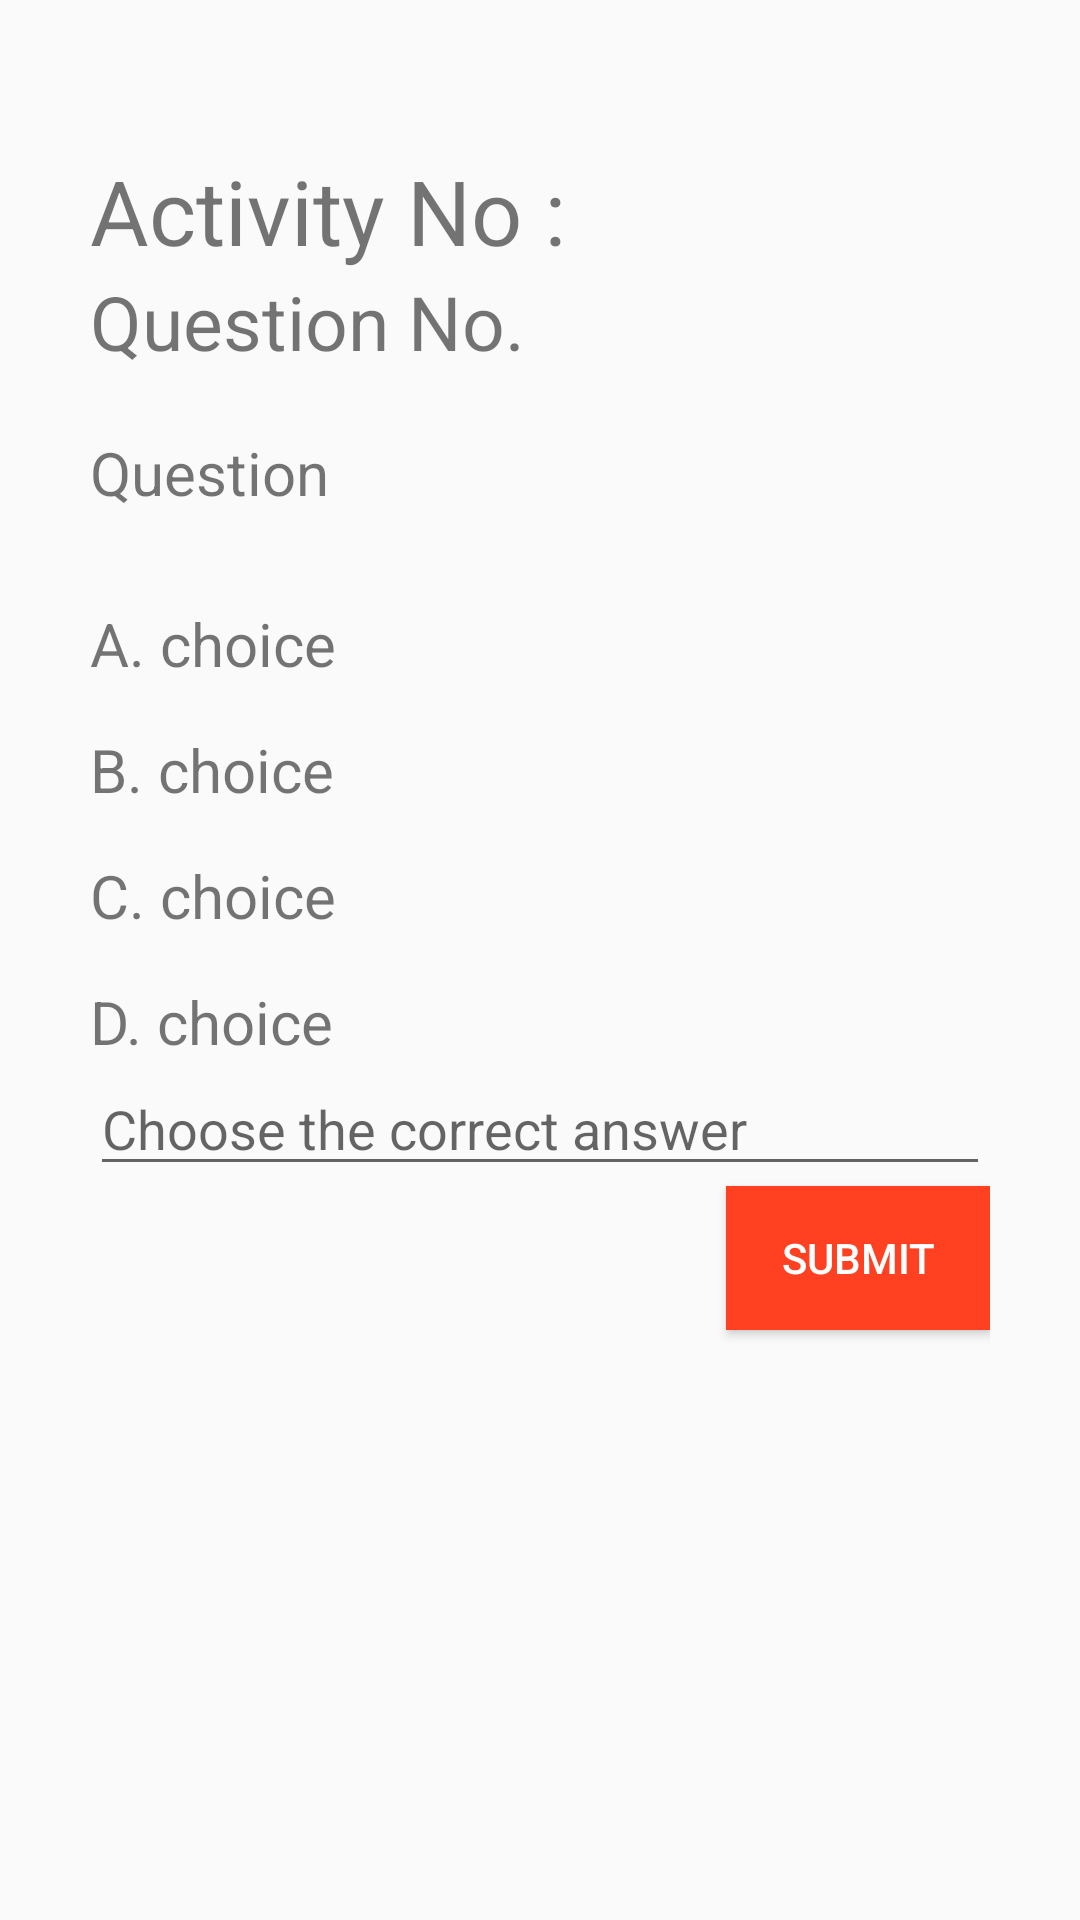

Layout XML and referenced resources for this Android screen:
<!-- AndroidManifest.xml: application theme AppTheme -->
<!-- res/layout/quiz_activity.xml -->
<?xml version="1.0" encoding="utf-8"?>
<RelativeLayout xmlns:android="http://schemas.android.com/apk/res/android"
    android:orientation="vertical" android:layout_width="match_parent"
    android:layout_height="match_parent">
    <LinearLayout
        android:layout_marginVertical="50dp"
        android:layout_marginHorizontal="30dp"
        android:layout_width="match_parent"
        android:layout_height="match_parent"
        android:orientation="vertical">
        <TextView
            android:id="@+id/textView_quizNoActivity"
            android:text="Activity No : "
            android:textSize="30sp"
            android:layout_width="wrap_content"
            android:layout_height="wrap_content" />
        <TextView
            android:id="@+id/textView_qustionNumberAct"
            android:textSize="25sp"
            android:text="Question No."
            android:layout_width="wrap_content"
            android:layout_height="wrap_content" />
        <TextView
            android:id="@+id/textView_qustionActivity"
            android:layout_marginTop="20dp"
            android:textSize="20sp"
            android:text="Question"
            android:layout_width="match_parent"
            android:layout_height="wrap_content" />
        <TextView
            android:id="@+id/textView_aActivity"
            android:layout_marginTop="30dp"
            android:textSize="20sp"
            android:text="A. choice"
            android:layout_width="match_parent"
            android:layout_height="wrap_content" />
        <TextView
            android:id="@+id/textView_bActivity"
            android:layout_marginTop="15dp"
            android:textSize="20sp"
            android:text="B. choice"
            android:layout_width="match_parent"
            android:layout_height="wrap_content" />
        <TextView
            android:id="@+id/textView_cActivity"
            android:layout_marginTop="15dp"
            android:textSize="20sp"
            android:text="C. choice"
            android:layout_width="match_parent"
            android:layout_height="wrap_content" />
        <TextView
            android:id="@+id/textView_dActivity"
            android:layout_marginTop="15dp"
            android:textSize="20sp"
            android:text="D. choice"
            android:layout_width="match_parent"
            android:layout_height="wrap_content" />
        <EditText
            android:id="@+id/editText_chooseAnswer"
            android:hint="Choose the correct answer"
            android:layout_width="match_parent"
            android:layout_height="wrap_content" />
        <Button
            style="@style/ButtonStyle"
            android:id="@+id/button_Submit"
            android:layout_gravity="right"
            android:text="Submit"
            android:layout_width="wrap_content"
            android:layout_height="wrap_content" />
    </LinearLayout>
</RelativeLayout>
<!-- resources referenced by this layout -->
<resources>
  <style name="ButtonStyle">
          <item name="android:textColor">#FFFFFF</item>
          <item name="android:background">@color/colorPrimary</item>
      </style>
  <style name="AppTheme" parent="Theme.AppCompat.Light.DarkActionBar">
          <item name="colorPrimary">@color/colorPrimary</item>
          <item name="colorPrimaryDark">@color/colorPrimaryDark</item>
          <item name="colorAccent">@color/colorAccent</item>
          <item name="android:windowAnimationStyle">@style/CustomActivityAnimation</item>
      </style>
  <color name="colorPrimary">#FF4122</color>
  <color name="colorPrimaryDark">#FE4923</color>
  <color name="colorAccent">#FE6747</color>
  <style name="CustomActivityAnimation" parent="@android:style/Animation.Activity">
          <item name="android:activityOpenEnterAnimation">@anim/slide_in_right</item>
          <item name="android:activityOpenExitAnimation">@anim/slide_out_left</item>
          <item name="android:activityCloseEnterAnimation">@anim/slide_in_left</item>
          <item name="android:activityCloseExitAnimation">@anim/slide_out_right</item>
      </style>
</resources>
